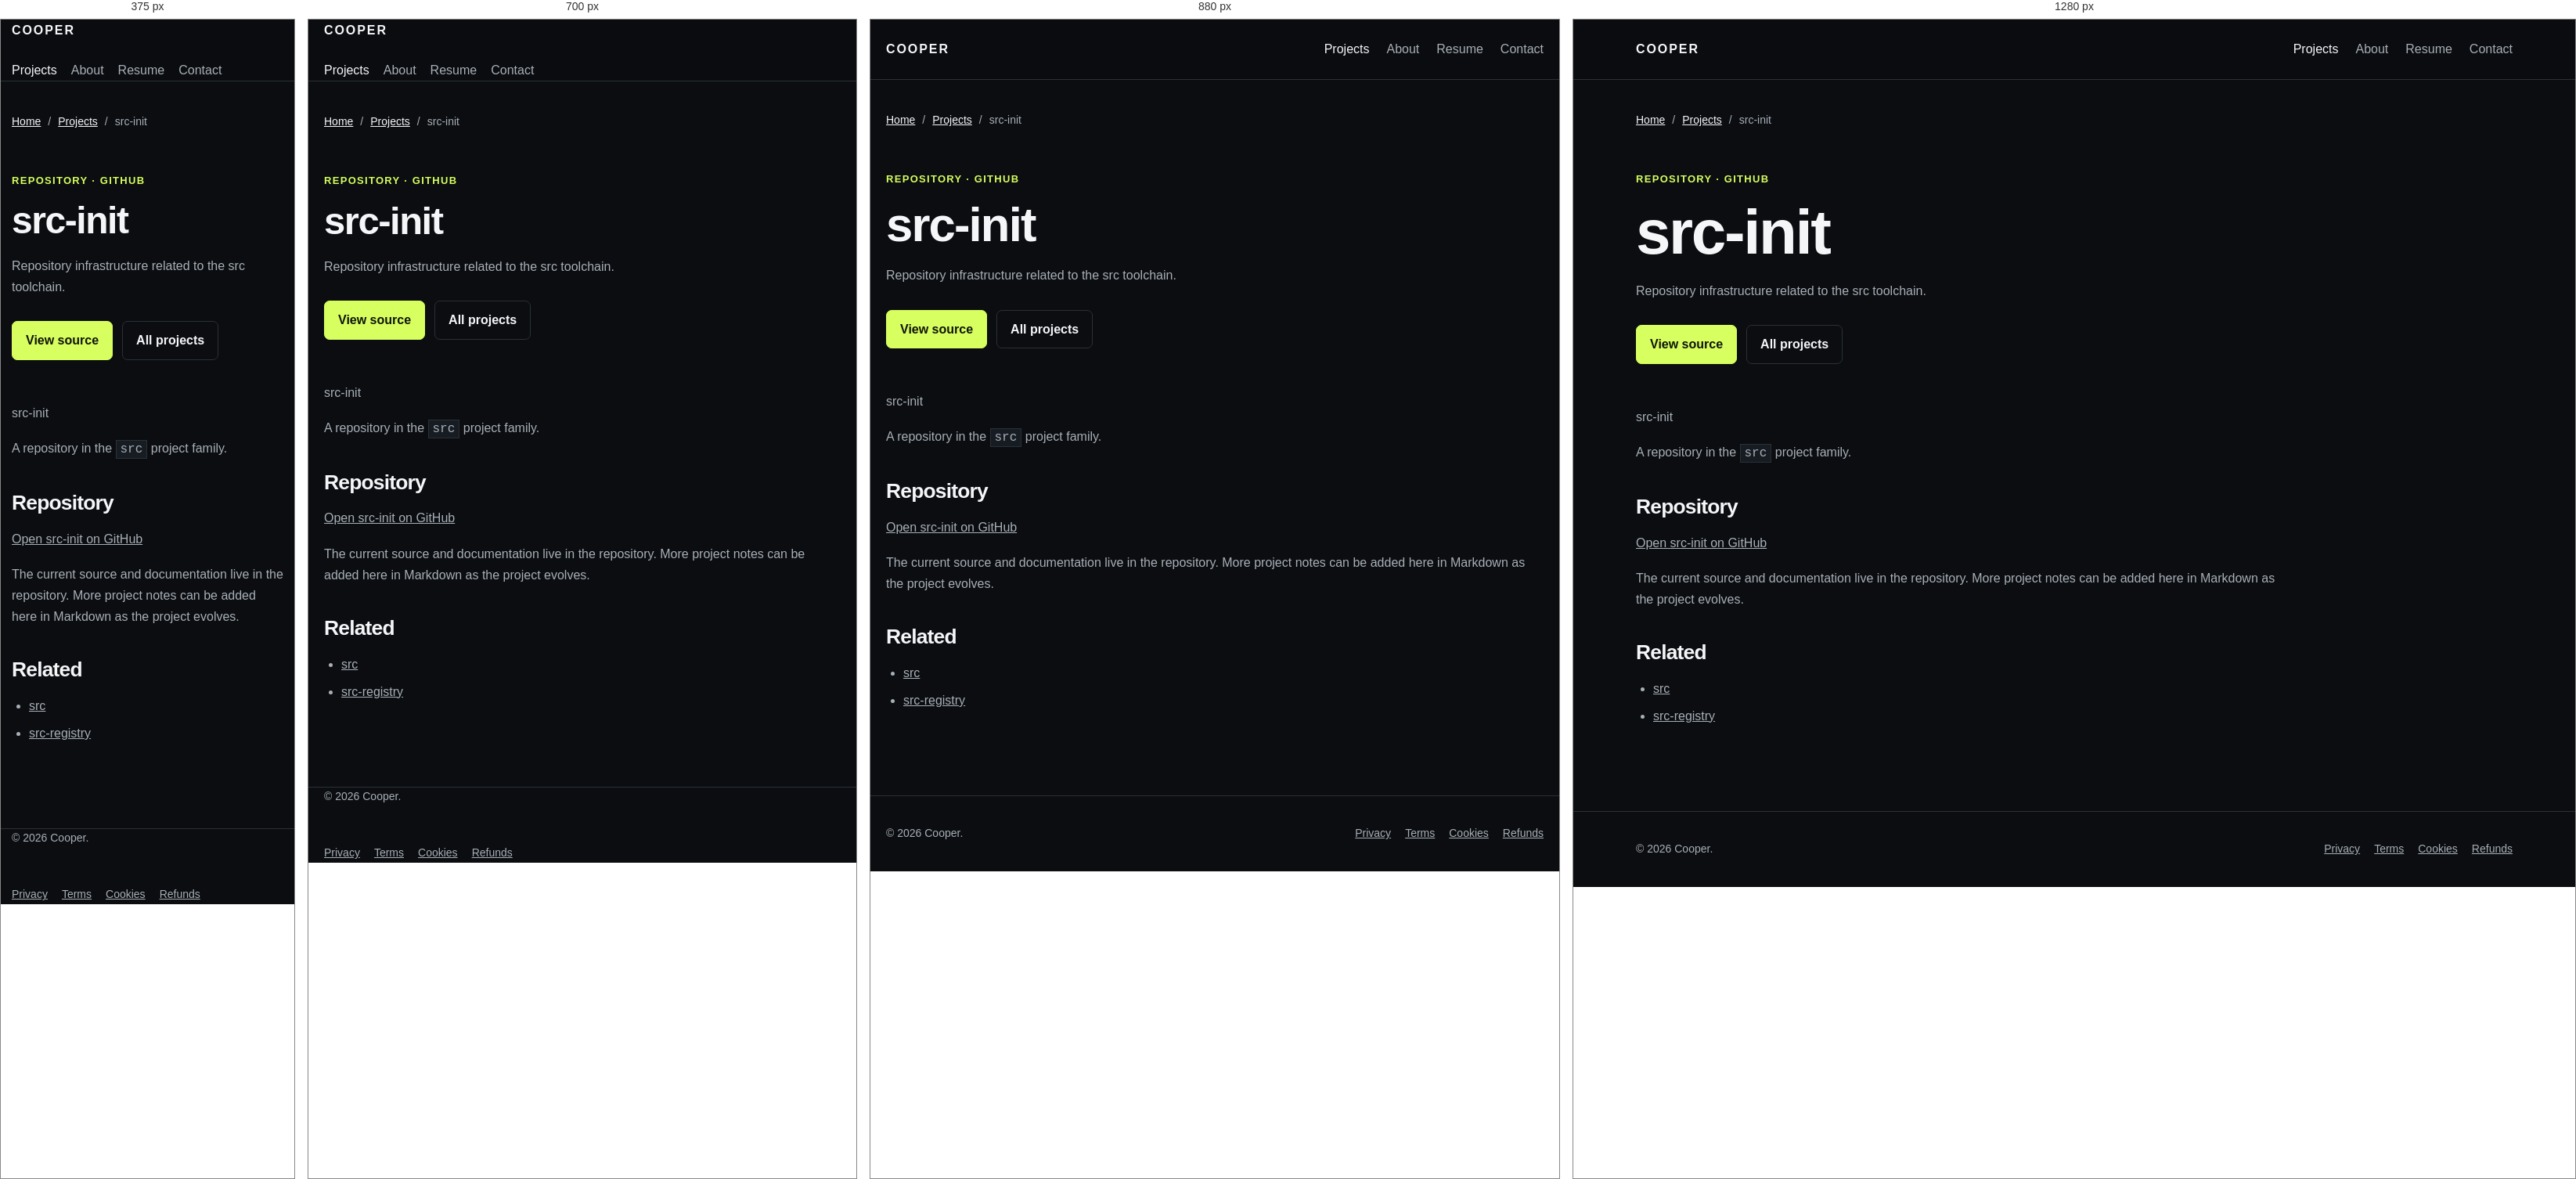
Rendered at 375 px, 700 px, 880 px and 1280 px, left to right.

<!-- file: src-init.html -->
<!doctype html>
<html lang="en">
<head>
<meta charset="utf-8">
<meta name="viewport" content="width=device-width, initial-scale=1">
<title>src-init | Cooper</title>
<meta name="description" content="Repository infrastructure related to the src toolchain.">
<link rel="canonical" href="https://example.com/projects/src-init.html">
<link rel="icon" href="../assets/favicon.svg" type="image/svg+xml">
<link rel="stylesheet" href="../assets/site.css">
<script type="application/ld+json">{"@context": "https://schema.org", "@type": "SoftwareSourceCode", "name": "src-init | Cooper", "url": "https://example.com/projects/src-init.html", "description": "Repository infrastructure related to the src toolchain.", "codeRepository": "https://github.com/Cooper-Src/src-init"}</script>
</head>
<body>
<a class="skip-link" href="#main">Skip to content</a>
<header class="site-header"><div class="container header-inner">
<a class="brand" href="../index.html">COOPER</a>
<nav class="site-nav" aria-label="Primary navigation">
<a href="../projects.html" aria-current="page">Projects</a>
<a href="../about.html">About</a>
<a href="../resume.html">Resume</a>
<a href="../contact.html">Contact</a>
</nav></div></header>
<main id="main">
<section class="page"><div class="container">
<nav class="breadcrumbs" aria-label="Breadcrumb">
<a href="../index.html">Home</a><span>/</span><a href="../projects.html">Projects</a><span>/</span><span aria-current="page">src-init</span>
</nav>
<header class="page-header">
<p class="eyebrow">Repository · GitHub</p>
<h1>src-init</h1>
<p>Repository infrastructure related to the src toolchain.</p>
<div class="actions"><a class="button button-primary" href="https://github.com/Cooper-Src/src-init" target="_blank" rel="noopener noreferrer">View source</a><a class="button button-secondary" href="../projects.html">All projects</a></div>
</header>
<article class="prose"><p>src-init</p>
<p>A repository in the <code>src</code> project family.</p>
<h2>Repository</h2>
<p><a href="https://github.com/Cooper-Src/src-init">Open src-init on GitHub</a></p>
<p>The current source and documentation live in the repository. More project notes can be added here in Markdown as the project evolves.</p>
<h2>Related</h2>
<ul>
<li><a href="src.html">src</a></li>
<li><a href="src-registry.html">src-registry</a></li>
</ul></article>
</div></section>
</main>
<footer class="site-footer"><div class="container footer-inner"><p>© 2026 Cooper.</p>
<nav class="footer-nav" aria-label="Footer navigation">
<a href="../privacy.html">Privacy</a><a href="../terms.html">Terms</a><a href="../cookies.html">Cookies</a><a href="../refunds.html">Refunds</a>
</nav></div></footer>
</body></html>


/* @media block from site.css */
@media (max-width: 920px) {
  .repo-list { grid-template-columns: repeat(2,minmax(0,1fr)); }
  .focus-grid { grid-template-columns: 1fr; }
  .content-grid { grid-template-columns: 1fr; }
}

/* @media block from site.css */
@media (max-width: 840px) {
  .project-grid,.media-grid,.contact-panel { grid-template-columns: 1fr; }
  .project-row,.section-heading,.header-inner,.footer-inner { align-items: flex-start; flex-direction: column; }
  .hero { padding-top: 88px; }
  .timeline-item { grid-template-columns: 1fr; gap: 4px; }
  .site-nav { gap: 14px 18px; }
}

/* @media block from site.css */
@media (max-width: 560px) {
  .container { width: min(calc(100% - 28px), var(--max)); }
  .hero { padding: 68px 0 76px; }
  .repo-list { grid-template-columns: 1fr; }
  .project-card,.project-row,.contact-panel > div,.facts { padding: 22px; }
}

/* @media block from site.css */
@media (max-width: 920px) { .repo-list { grid-template-columns: repeat(2, minmax(0, 1fr)); } }

/* @media block from site.css */
@media (max-width: 560px) { .repo-list { grid-template-columns: 1fr; } }